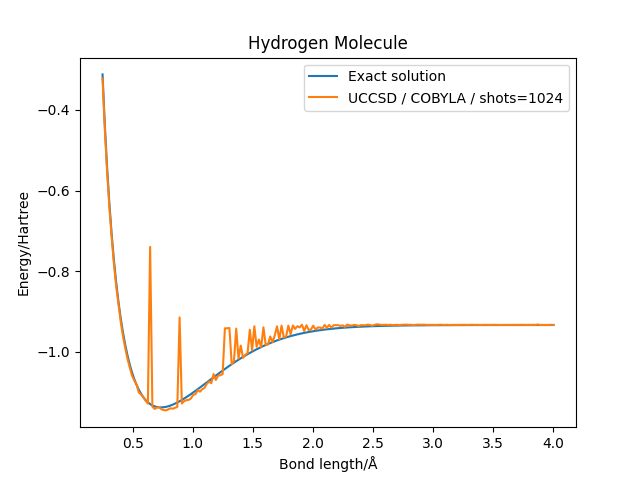

Source data for this figure (header and first rows):
distance, energy, energy_vqe
0.25, -0.3123, -0.3223
0.2688, -0.4371, -0.4476
0.2877, -0.5421, -0.5521
0.3065, -0.631, -0.6401
0.3254, -0.7067, -0.7139
0.3442, -0.7713, -0.7803
0.3631, -0.8268, -0.8364
0.3819, -0.8746, -0.881
0.4008, -0.9157, -0.924
0.4196, -0.9512, -0.9601
0.4384, -0.9818, -0.9899
0.4573, -1.008, -1.016
0.4761, -1.031, -1.038
0.495, -1.05, -1.058
0.5138, -1.067, -1.071
0.5327, -1.081, -1.08
0.5515, -1.094, -1.1
0.5704, -1.104, -1.105
0.5892, -1.112, -1.112
0.608, -1.119, -1.121
0.6269, -1.125, -1.128
0.6457, -1.129, -0.7397
0.6646, -1.132, -1.135
0.6834, -1.135, -1.141
0.7023, -1.136, -1.138
0.7211, -1.137, -1.137
0.7399, -1.137, -1.142
0.7588, -1.137, -1.144
0.7776, -1.136, -1.145
0.7965, -1.134, -1.142
0.8153, -1.133, -1.139
0.8342, -1.13, -1.141
0.853, -1.128, -1.138
0.8719, -1.125, -1.136
0.8907, -1.122, -0.9145
0.9095, -1.119, -1.128
0.9284, -1.115, -1.122
0.9472, -1.112, -1.119
0.9661, -1.108, -1.119
0.9849, -1.104, -1.115
1.004, -1.1, -1.106
1.023, -1.096, -1.105
1.041, -1.092, -1.095
1.06, -1.088, -1.098
1.079, -1.084, -1.092
1.098, -1.08, -1.089
1.117, -1.075, -1.079
1.136, -1.071, -1.073
1.155, -1.067, -1.077
1.173, -1.063, -1.055
1.192, -1.058, -1.069
1.211, -1.054, -1.059
1.23, -1.05, -1.058
1.249, -1.046, -1.055
1.268, -1.042, -0.9413
1.286, -1.038, -0.9413
1.305, -1.034, -0.9406
1.324, -1.03, -1.03
1.343, -1.026, -1.022
1.362, -1.023, -0.9421
... 140 more rows
